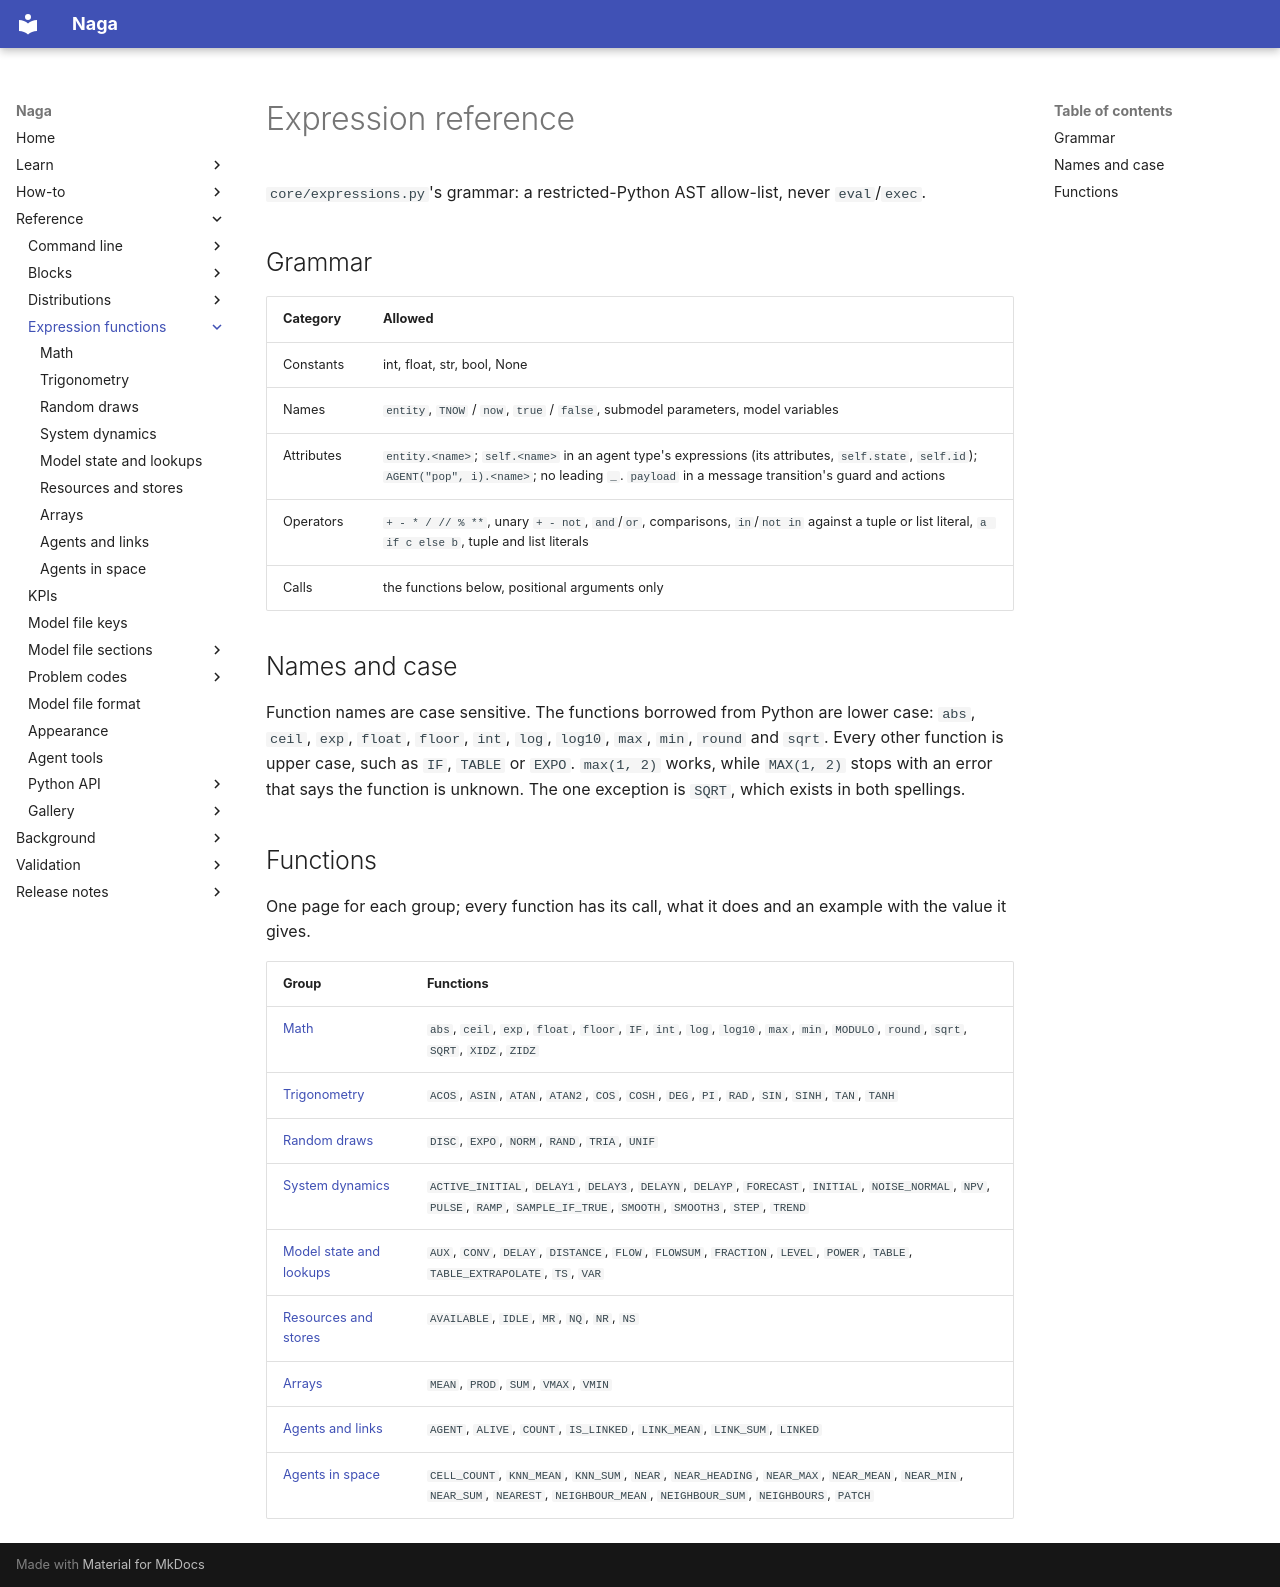

repository: TheMattHub/naga · page: reference/functions/index.html · generator: mkdocs

<!-- GENERATED by tools/gen_engine_docs.py -- do not edit by hand. -->
<!-- Regenerate with: python tools/gen_engine_docs.py -->

# Expression reference

`core/expressions.py`'s grammar: a restricted-Python AST allow-list, never `eval`/`exec`.

## Grammar

| Category | Allowed |
|---|---|
| Constants | int, float, str, bool, None |
| Names | `entity`, `TNOW` / `now`, `true` / `false`, submodel parameters, model variables |
| Attributes | `entity.<name>`; `self.<name>` in an agent type's expressions (its attributes, `self.state`, `self.id`); `AGENT("pop", i).<name>`; no leading `_`. `payload` in a message transition's guard and actions |
| Operators | `+ - * / // % **`, unary `+ - not`, `and`/`or`, comparisons, `in`/`not in` against a tuple or list literal, `a if c else b`, tuple and list literals |
| Calls | the functions below, positional arguments only |

## Names and case

Function names are case sensitive. The functions borrowed from Python are lower case: `abs`, `ceil`, `exp`, `float`, `floor`, `int`, `log`, `log10`, `max`, `min`, `round` and `sqrt`. Every other function is upper case, such as `IF`, `TABLE` or `EXPO`. `max(1, 2)` works, while `MAX(1, 2)` stops with an error that says the function is unknown. The one exception is `SQRT`, which exists in both spellings.

## Functions

One page for each group; every function has its call, what it does and an example with the value it gives.

| Group | Functions |
|---|---|
| [Math](math.md) | `abs`, `ceil`, `exp`, `float`, `floor`, `IF`, `int`, `log`, `log10`, `max`, `min`, `MODULO`, `round`, `sqrt`, `SQRT`, `XIDZ`, `ZIDZ` |
| [Trigonometry](trigonometry.md) | `ACOS`, `ASIN`, `ATAN`, `ATAN2`, `COS`, `COSH`, `DEG`, `PI`, `RAD`, `SIN`, `SINH`, `TAN`, `TANH` |
| [Random draws](random.md) | `DISC`, `EXPO`, `NORM`, `RAND`, `TRIA`, `UNIF` |
| [System dynamics](system-dynamics.md) | `ACTIVE_INITIAL`, `DELAY1`, `DELAY3`, `DELAYN`, `DELAYP`, `FORECAST`, `INITIAL`, `NOISE_NORMAL`, `NPV`, `PULSE`, `RAMP`, `SAMPLE_IF_TRUE`, `SMOOTH`, `SMOOTH3`, `STEP`, `TREND` |
| [Model state and lookups](model-state.md) | `AUX`, `CONV`, `DELAY`, `DISTANCE`, `FLOW`, `FLOWSUM`, `FRACTION`, `LEVEL`, `POWER`, `TABLE`, `TABLE_EXTRAPOLATE`, `TS`, `VAR` |
| [Resources and stores](resources.md) | `AVAILABLE`, `IDLE`, `MR`, `NQ`, `NR`, `NS` |
| [Arrays](arrays.md) | `MEAN`, `PROD`, `SUM`, `VMAX`, `VMIN` |
| [Agents and links](agents.md) | `AGENT`, `ALIVE`, `COUNT`, `IS_LINKED`, `LINK_MEAN`, `LINK_SUM`, `LINKED` |
| [Agents in space](agent-space.md) | `CELL_COUNT`, `KNN_MEAN`, `KNN_SUM`, `NEAR`, `NEAR_HEADING`, `NEAR_MAX`, `NEAR_MEAN`, `NEAR_MIN`, `NEAR_SUM`, `NEAREST`, `NEIGHBOUR_MEAN`, `NEIGHBOUR_SUM`, `NEIGHBOURS`, `PATCH` |
